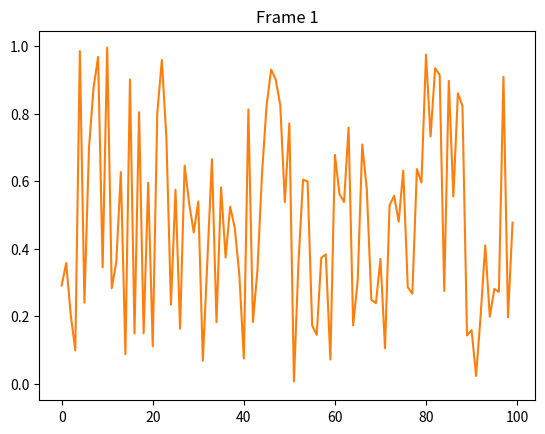

Write the Python code that produced this figure.
import os

import numpy as np
import matplotlib.pyplot as plt
from matplotlib import animation



img1 = np.random.rand(100, 100)
img2 = np.random.rand(100, 100)
imgs = [img1, img2]

fig, ax = plt.subplots(1, 1)

images = []
for i in range(2):
    ax.set_title('Frame {}'.format(i))
    im = ax.plot(img1[i, :])
    images.append(im)


# Writer = animation.writers['ffmpeg']
# # Writer = animation.writers['pillow']
# writer = Writer(fps=5, metadata=dict(artist='张金源'), bitrate=500000)
# ani = animation.ArtistAnimation(fig, images, interval=5, repeat_delay=1000)
# print('Saving...')
# ani.save('Loss_30fps-.mp4', writer=writer)

Writer = animation.writers['pillow']
writer = Writer(fps=5, metadata=dict(artist='张金源'), bitrate=500000)
ani = animation.ArtistAnimation(fig, images, interval=500, repeat_delay=0)
print('Saving...')
ani.save('Loss_30fps-.gif', writer=writer)


plt.show()